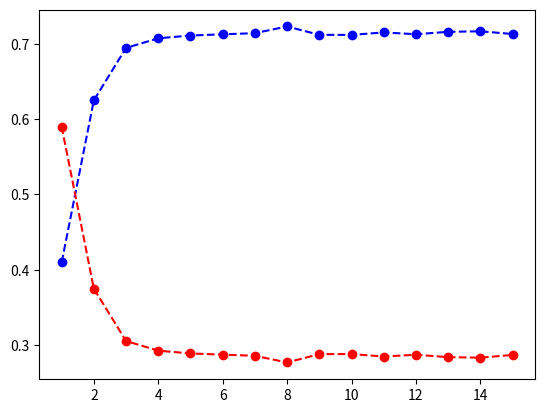
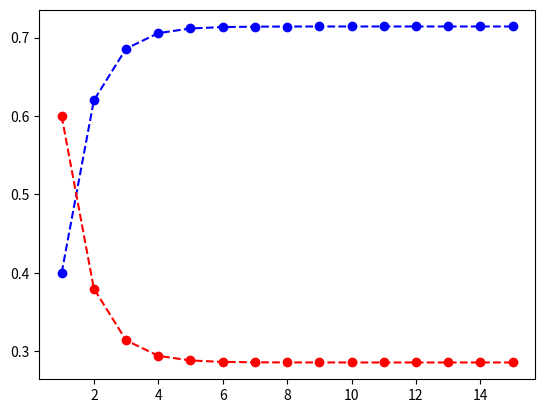

Write the Python code that produced these figures, in order.
# -*- coding: utf-8 -*-
"""
Created on Wed Nov 15 11:03:38 2017

@author: 012722695
"""

import numpy as np
import matplotlib.pyplot as plt
import math as m
import random as r
def state2():
    times = 15
    stepA = [None] * (times)
    stepB = [None] * (times)
    stateA = 1
    stateB = reverse(stateA)
    stepA[0] = stateA
    stepB[0] = stateB
    for x in range (1,times):
        m = np.random.rand()
        if stateA == 1:
            if m < 0.8:
                stateA = 1
            else:
                stateA = 0
        if stateA == 0:
            if m < 0.5:
                stateA = 1
            else:
                stateA = 0
        stepA[x] = stateA
        stepB[x] = reverse(stateA)
    
    list2 = [x for x in range(1, times+1)]
    
    plt.close('all')
    
    fig1 = plt.figure(1)
    plt.plot(list2, stepA, 'b--', marker = 'o')
    plt.plot(list2, stepB, 'r--', marker = 'o')
    
def state2Mult():
    trials = 10000
    times = 15
    stepA = [None] * (times)
    stepB = [None] * (times)
    
    for z in range (0, times):
        stepA[z] = 0
        stepB[z] = 0
    
    for y in range (0, trials):
        m = np.random.rand()
        if m < 0.4:
            stateA = 1
        else:
            stateA = 0
        
        stateB = reverse(stateA)
        stepA[0] = stepA[0] + stateA
        stepB[0] = stepB[0] + stateB
        for x in range (1,times):
            m = np.random.rand()
            if stateA == 1:
                if m < 0.8:
                    stateA = 1
                else:
                    stateA = 0
            if stateA == 0:
                if m < 0.5:
                    stateA = 1
                else:
                    stateA = 0
            #print(stepA[x] + stateA)
            stepA[x] = stepA[x] + stateA
            stepB[x] = stepB[x] + reverse(stateA)
    
    list2 = [x for x in range(1, times+1)] 
    
    for x in range (0,times):
        stepA[x] = stepA[x]/trials
        stepB[x] = stepB[x]/trials
    
    plt.close('all')
    
    fig1 = plt.figure(1)
    plt.plot(list2, stepA, 'b--', marker = 'o')
    plt.plot(list2, stepB, 'r--', marker = 'o')
    
    #Calculation
    calcA = [None] * (times)
    calcB = [None] * (times)
    calcA[0] = 0.4
    calcB[0] = 0.6
    w, h = 2, 2;
    matrix = [[0 for x in range(w)] for y in range(h)]
    matrix[0][0] = 0.8
    matrix[0][1] = 0.2
    matrix[1][0] = 0.5
    matrix[1][1] = 0.5
    
    for x in range (1, times):
        calcA[x] = (calcA[x-1]*matrix[0][0]) + (calcB[x-1]*matrix[1][0])
        calcB[x] = (calcA[x-1]*matrix[0][1]) + (calcB[x-1]*matrix[1][1])
    
    fig2 = plt.figure(2)
    plt.plot(list2, calcA, 'b--', marker = 'o')
    plt.plot(list2, calcB, 'r--', marker = 'o')

    
    
def reverse(s):
    if s == 1:
        return 0
    if s == 0:
        return 1
   
#state2()
state2Mult()
    
    